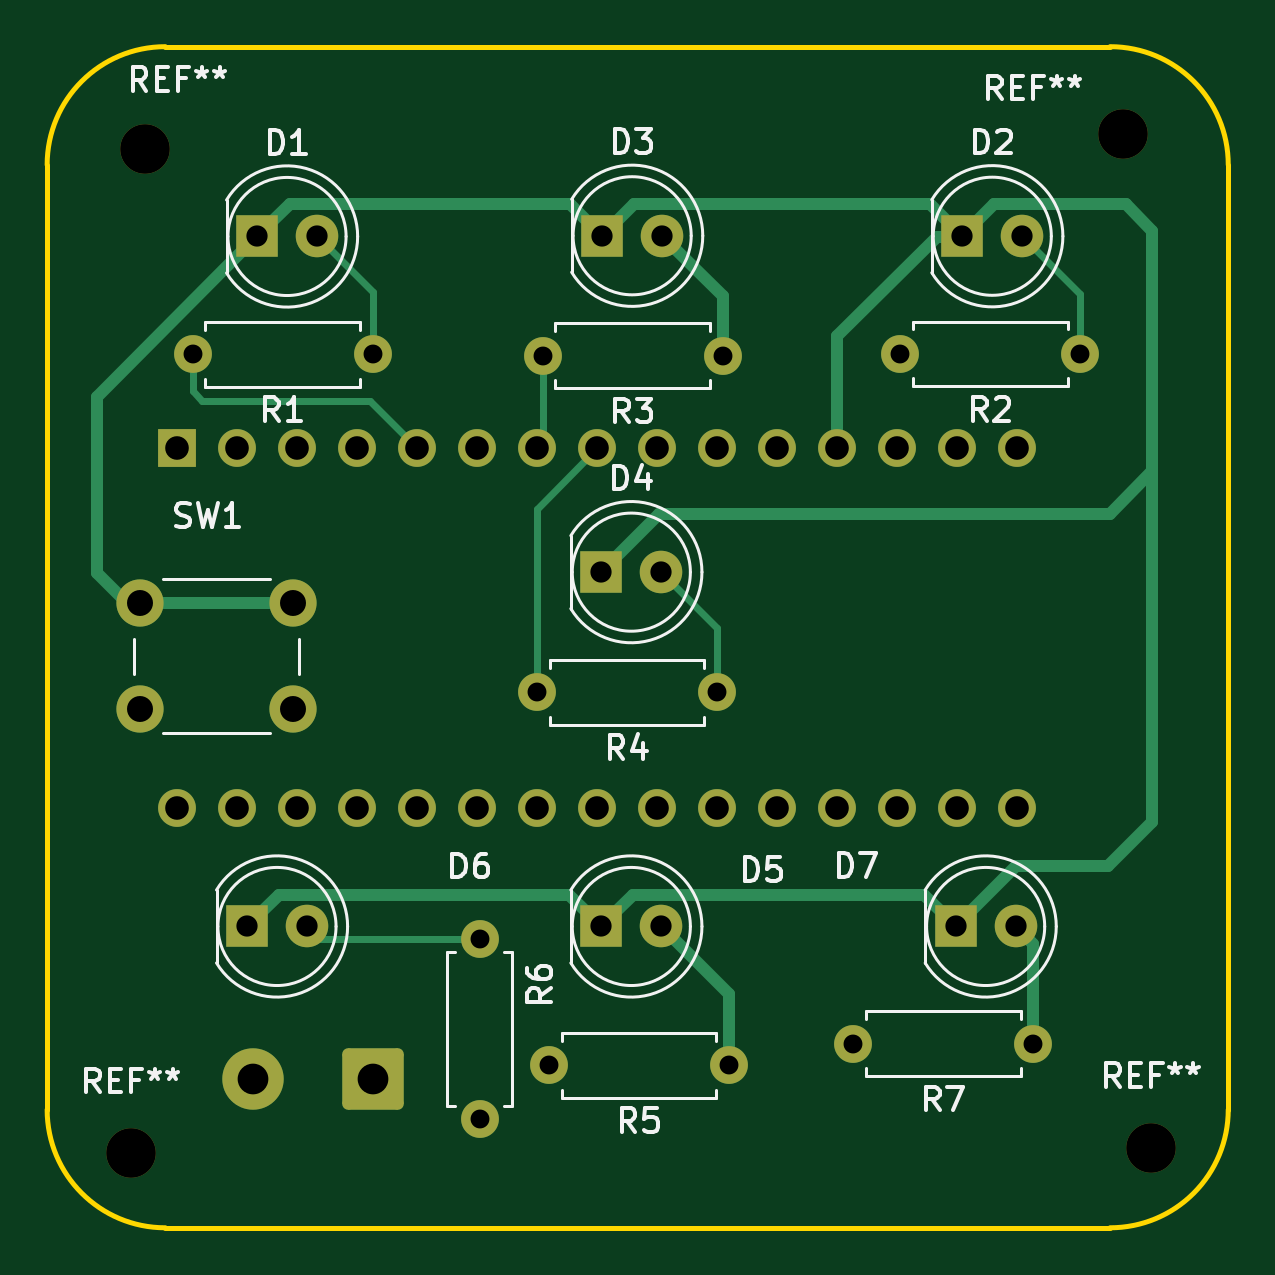
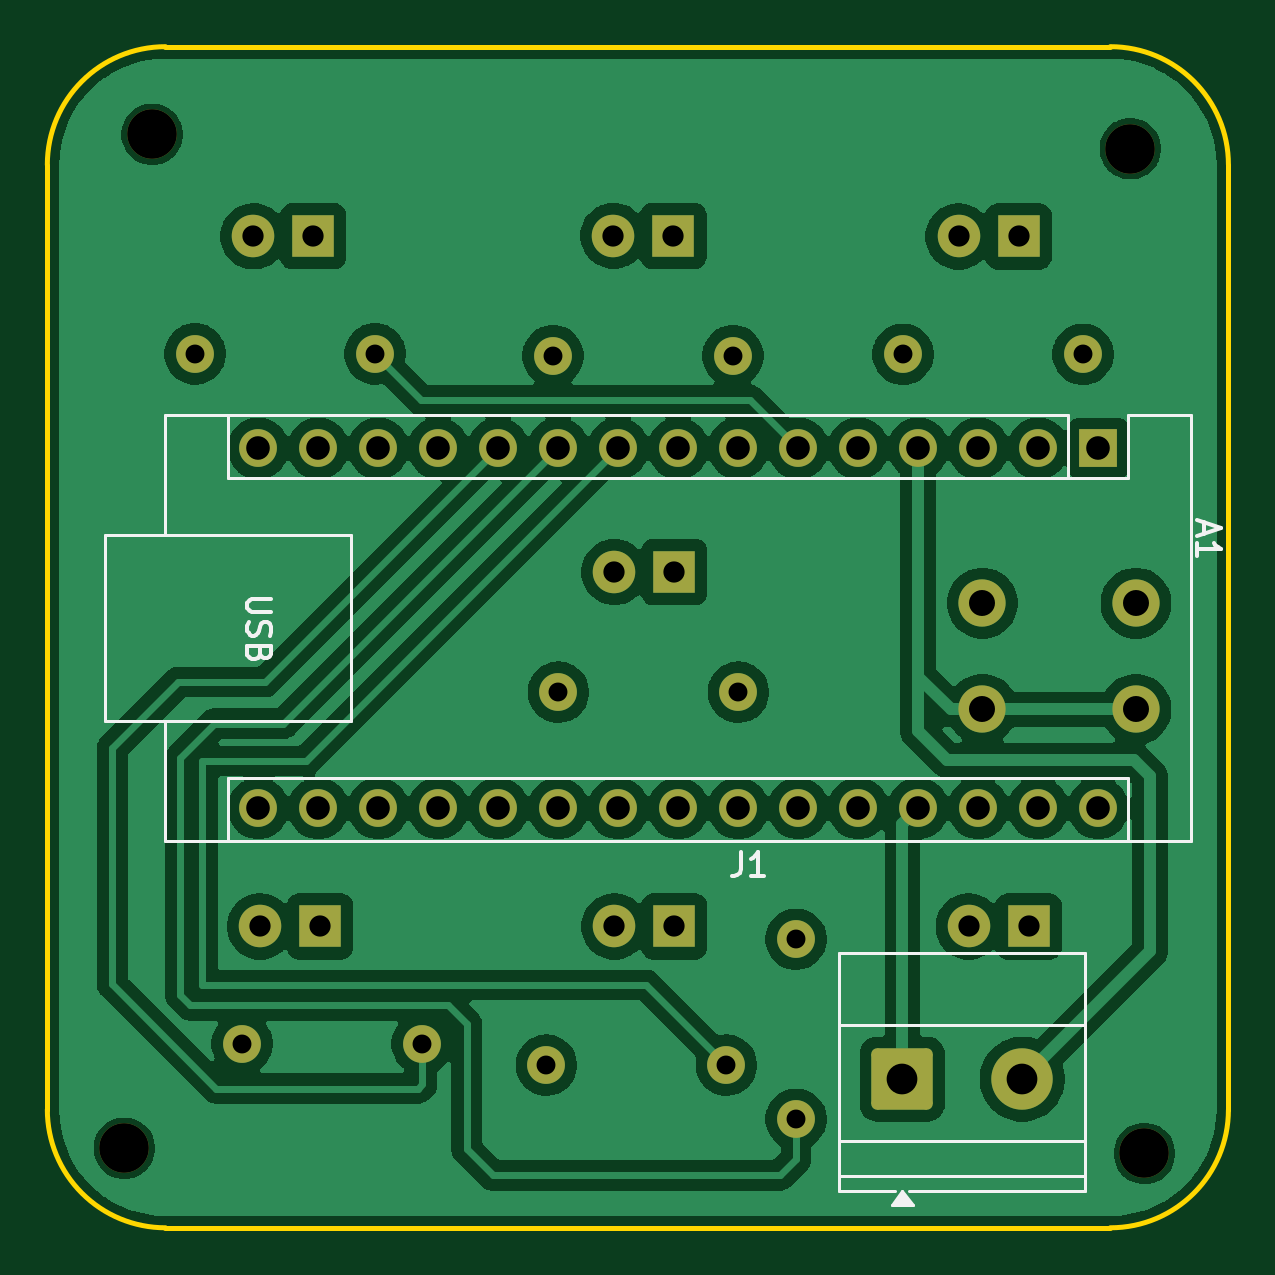
Circuit board: 11 layer files. Board 50.0 x 50.0 mm.
- bottom_copper: electronic dice-B_Cu.gbr (128718 bytes)
- bottom_mask: electronic dice-B_Mask.gbr (3727 bytes)
- paste: electronic dice-B_Paste.gbr (473 bytes)
- bottom_silk: electronic dice-B_Silkscreen.gbr (5522 bytes)
- outline: electronic dice-Edge_Cuts.gbr (1044 bytes)
- top_copper: electronic dice-F_Cu.gbr (9602 bytes)
- top_mask: electronic dice-F_Mask.gbr (3727 bytes)
- paste: electronic dice-F_Paste.gbr (473 bytes)
- top_silk: electronic dice-F_Silkscreen.gbr (29109 bytes)
- drill: electronic dice-NPTH.drl (411 bytes)
- drill: electronic dice-PTH.drl (1660 bytes)

=== bottom_copper: electronic dice-B_Cu.gbr (128718 bytes, source omitted) ===
=== bottom_mask: electronic dice-B_Mask.gbr ===
%TF.GenerationSoftware,KiCad,Pcbnew,9.0.6*%
%TF.CreationDate,2026-05-22T12:10:30+05:30*%
%TF.ProjectId,electronic dice,656c6563-7472-46f6-9e69-632064696365,rev?*%
%TF.SameCoordinates,Original*%
%TF.FileFunction,Soldermask,Bot*%
%TF.FilePolarity,Negative*%
%FSLAX46Y46*%
G04 Gerber Fmt 4.6, Leading zero omitted, Abs format (unit mm)*
G04 Created by KiCad (PCBNEW 9.0.6) date 2026-05-22 12:10:30*
%MOMM*%
%LPD*%
G01*
G04 APERTURE LIST*
G04 Aperture macros list*
%AMRoundRect*
0 Rectangle with rounded corners*
0 $1 Rounding radius*
0 $2 $3 $4 $5 $6 $7 $8 $9 X,Y pos of 4 corners*
0 Add a 4 corners polygon primitive as box body*
4,1,4,$2,$3,$4,$5,$6,$7,$8,$9,$2,$3,0*
0 Add four circle primitives for the rounded corners*
1,1,$1+$1,$2,$3*
1,1,$1+$1,$4,$5*
1,1,$1+$1,$6,$7*
1,1,$1+$1,$8,$9*
0 Add four rect primitives between the rounded corners*
20,1,$1+$1,$2,$3,$4,$5,0*
20,1,$1+$1,$4,$5,$6,$7,0*
20,1,$1+$1,$6,$7,$8,$9,0*
20,1,$1+$1,$8,$9,$2,$3,0*%
G04 Aperture macros list end*
%ADD10RoundRect,0.250000X1.050000X1.050000X-1.050000X1.050000X-1.050000X-1.050000X1.050000X-1.050000X0*%
%ADD11C,2.600000*%
%ADD12C,1.600000*%
%ADD13C,2.000000*%
%ADD14R,1.800000X1.800000*%
%ADD15C,1.800000*%
%ADD16C,2.100000*%
%ADD17R,1.600000X1.600000*%
%ADD18O,1.600000X1.600000*%
G04 APERTURE END LIST*
D10*
%TO.C,J1*%
X138945000Y-117692500D03*
D11*
X133865000Y-117692500D03*
%TD*%
D12*
%TO.C,R6*%
X143440000Y-119390000D03*
X143440000Y-111770000D03*
%TD*%
D13*
%TO.C,SW1*%
X135550000Y-102040000D03*
X129050000Y-102040000D03*
X135550000Y-97540000D03*
X129050000Y-97540000D03*
%TD*%
D14*
%TO.C,D6*%
X133595000Y-111230000D03*
D15*
X136135000Y-111230000D03*
%TD*%
D16*
%TO.C,REF\u002A\u002A*%
X128690000Y-120840000D03*
%TD*%
%TO.C,REF\u002A\u002A*%
X171880000Y-120620000D03*
%TD*%
%TO.C,REF\u002A\u002A*%
X170700000Y-77700000D03*
%TD*%
%TO.C,REF\u002A\u002A*%
X129290000Y-78300000D03*
%TD*%
D14*
%TO.C,D2*%
X163875000Y-82010000D03*
D15*
X166415000Y-82010000D03*
%TD*%
D14*
%TO.C,D1*%
X134020000Y-82020000D03*
D15*
X136560000Y-82020000D03*
%TD*%
D12*
%TO.C,R1*%
X138910000Y-87010000D03*
X131290000Y-87010000D03*
%TD*%
D15*
%TO.C,D5*%
X151135000Y-111230000D03*
D14*
X148595000Y-111230000D03*
%TD*%
D15*
%TO.C,D7*%
X166135000Y-111230000D03*
D14*
X163595000Y-111230000D03*
%TD*%
D12*
%TO.C,R7*%
X166890000Y-116190000D03*
X159270000Y-116190000D03*
%TD*%
%TO.C,R5*%
X154010000Y-117100000D03*
X146390000Y-117100000D03*
%TD*%
%TO.C,R4*%
X153500000Y-101310000D03*
X145880000Y-101310000D03*
%TD*%
%TO.C,R3*%
X153730000Y-87070000D03*
X146110000Y-87070000D03*
%TD*%
%TO.C,R2*%
X168880000Y-86990000D03*
X161260000Y-86990000D03*
%TD*%
D14*
%TO.C,D4*%
X148595000Y-96230000D03*
D15*
X151135000Y-96230000D03*
%TD*%
D14*
%TO.C,D3*%
X148630000Y-81990000D03*
D15*
X151170000Y-81990000D03*
%TD*%
D17*
%TO.C,A1*%
X130650000Y-90990000D03*
D18*
X133190000Y-90990000D03*
X135730000Y-90990000D03*
X138270000Y-90990000D03*
X140810000Y-90990000D03*
X143350000Y-90990000D03*
X145890000Y-90990000D03*
X148430000Y-90990000D03*
X150970000Y-90990000D03*
X153510000Y-90990000D03*
X156050000Y-90990000D03*
X158590000Y-90990000D03*
X161130000Y-90990000D03*
X163670000Y-90990000D03*
X166210000Y-90990000D03*
X166210000Y-106230000D03*
X163670000Y-106230000D03*
X161130000Y-106230000D03*
X158590000Y-106230000D03*
X156050000Y-106230000D03*
X153510000Y-106230000D03*
X150970000Y-106230000D03*
X148430000Y-106230000D03*
X145890000Y-106230000D03*
X143350000Y-106230000D03*
X140810000Y-106230000D03*
X138270000Y-106230000D03*
X135730000Y-106230000D03*
X133190000Y-106230000D03*
X130650000Y-106230000D03*
%TD*%
M02*

=== paste: electronic dice-B_Paste.gbr ===
%TF.GenerationSoftware,KiCad,Pcbnew,9.0.6*%
%TF.CreationDate,2026-05-22T12:10:30+05:30*%
%TF.ProjectId,electronic dice,656c6563-7472-46f6-9e69-632064696365,rev?*%
%TF.SameCoordinates,Original*%
%TF.FileFunction,Paste,Bot*%
%TF.FilePolarity,Positive*%
%FSLAX46Y46*%
G04 Gerber Fmt 4.6, Leading zero omitted, Abs format (unit mm)*
G04 Created by KiCad (PCBNEW 9.0.6) date 2026-05-22 12:10:30*
%MOMM*%
%LPD*%
G01*
G04 APERTURE LIST*
G04 APERTURE END LIST*
M02*

=== bottom_silk: electronic dice-B_Silkscreen.gbr (5522 bytes, source omitted) ===
=== outline: electronic dice-Edge_Cuts.gbr ===
%TF.GenerationSoftware,KiCad,Pcbnew,9.0.6*%
%TF.CreationDate,2026-05-22T12:10:30+05:30*%
%TF.ProjectId,electronic dice,656c6563-7472-46f6-9e69-632064696365,rev?*%
%TF.SameCoordinates,Original*%
%TF.FileFunction,Profile,NP*%
%FSLAX46Y46*%
G04 Gerber Fmt 4.6, Leading zero omitted, Abs format (unit mm)*
G04 Created by KiCad (PCBNEW 9.0.6) date 2026-05-22 12:10:30*
%MOMM*%
%LPD*%
G01*
G04 APERTURE LIST*
%TA.AperFunction,Profile*%
%ADD10C,0.200000*%
%TD*%
G04 APERTURE END LIST*
D10*
X175135534Y-118985534D02*
G75*
G02*
X170135534Y-123985534I-5000000J0D01*
G01*
X170135534Y-123985534D02*
X130135534Y-123985534D01*
X130135534Y-123985534D02*
G75*
G02*
X125135534Y-118985534I0J5000000D01*
G01*
X125135534Y-78985534D02*
G75*
G02*
X130135534Y-73985534I5000000J0D01*
G01*
X130135534Y-73985534D02*
X170135534Y-73985534D01*
X175135534Y-78985534D02*
X175135534Y-118985534D01*
X170135534Y-73985534D02*
G75*
G02*
X175135534Y-78985534I0J-5000000D01*
G01*
X125135534Y-118985534D02*
X125135534Y-78985534D01*
M02*

=== top_copper: electronic dice-F_Cu.gbr (9602 bytes, source omitted) ===
=== top_mask: electronic dice-F_Mask.gbr ===
%TF.GenerationSoftware,KiCad,Pcbnew,9.0.6*%
%TF.CreationDate,2026-05-22T12:10:30+05:30*%
%TF.ProjectId,electronic dice,656c6563-7472-46f6-9e69-632064696365,rev?*%
%TF.SameCoordinates,Original*%
%TF.FileFunction,Soldermask,Top*%
%TF.FilePolarity,Negative*%
%FSLAX46Y46*%
G04 Gerber Fmt 4.6, Leading zero omitted, Abs format (unit mm)*
G04 Created by KiCad (PCBNEW 9.0.6) date 2026-05-22 12:10:30*
%MOMM*%
%LPD*%
G01*
G04 APERTURE LIST*
G04 Aperture macros list*
%AMRoundRect*
0 Rectangle with rounded corners*
0 $1 Rounding radius*
0 $2 $3 $4 $5 $6 $7 $8 $9 X,Y pos of 4 corners*
0 Add a 4 corners polygon primitive as box body*
4,1,4,$2,$3,$4,$5,$6,$7,$8,$9,$2,$3,0*
0 Add four circle primitives for the rounded corners*
1,1,$1+$1,$2,$3*
1,1,$1+$1,$4,$5*
1,1,$1+$1,$6,$7*
1,1,$1+$1,$8,$9*
0 Add four rect primitives between the rounded corners*
20,1,$1+$1,$2,$3,$4,$5,0*
20,1,$1+$1,$4,$5,$6,$7,0*
20,1,$1+$1,$6,$7,$8,$9,0*
20,1,$1+$1,$8,$9,$2,$3,0*%
G04 Aperture macros list end*
%ADD10RoundRect,0.250000X1.050000X1.050000X-1.050000X1.050000X-1.050000X-1.050000X1.050000X-1.050000X0*%
%ADD11C,2.600000*%
%ADD12C,1.600000*%
%ADD13C,2.000000*%
%ADD14R,1.800000X1.800000*%
%ADD15C,1.800000*%
%ADD16C,2.100000*%
%ADD17R,1.600000X1.600000*%
%ADD18O,1.600000X1.600000*%
G04 APERTURE END LIST*
D10*
%TO.C,J1*%
X138945000Y-117692500D03*
D11*
X133865000Y-117692500D03*
%TD*%
D12*
%TO.C,R6*%
X143440000Y-119390000D03*
X143440000Y-111770000D03*
%TD*%
D13*
%TO.C,SW1*%
X135550000Y-102040000D03*
X129050000Y-102040000D03*
X135550000Y-97540000D03*
X129050000Y-97540000D03*
%TD*%
D14*
%TO.C,D6*%
X133595000Y-111230000D03*
D15*
X136135000Y-111230000D03*
%TD*%
D16*
%TO.C,REF\u002A\u002A*%
X128690000Y-120840000D03*
%TD*%
%TO.C,REF\u002A\u002A*%
X171880000Y-120620000D03*
%TD*%
%TO.C,REF\u002A\u002A*%
X170700000Y-77700000D03*
%TD*%
%TO.C,REF\u002A\u002A*%
X129290000Y-78300000D03*
%TD*%
D14*
%TO.C,D2*%
X163875000Y-82010000D03*
D15*
X166415000Y-82010000D03*
%TD*%
D14*
%TO.C,D1*%
X134020000Y-82020000D03*
D15*
X136560000Y-82020000D03*
%TD*%
D12*
%TO.C,R1*%
X138910000Y-87010000D03*
X131290000Y-87010000D03*
%TD*%
D15*
%TO.C,D5*%
X151135000Y-111230000D03*
D14*
X148595000Y-111230000D03*
%TD*%
D15*
%TO.C,D7*%
X166135000Y-111230000D03*
D14*
X163595000Y-111230000D03*
%TD*%
D12*
%TO.C,R7*%
X166890000Y-116190000D03*
X159270000Y-116190000D03*
%TD*%
%TO.C,R5*%
X154010000Y-117100000D03*
X146390000Y-117100000D03*
%TD*%
%TO.C,R4*%
X153500000Y-101310000D03*
X145880000Y-101310000D03*
%TD*%
%TO.C,R3*%
X153730000Y-87070000D03*
X146110000Y-87070000D03*
%TD*%
%TO.C,R2*%
X168880000Y-86990000D03*
X161260000Y-86990000D03*
%TD*%
D14*
%TO.C,D4*%
X148595000Y-96230000D03*
D15*
X151135000Y-96230000D03*
%TD*%
D14*
%TO.C,D3*%
X148630000Y-81990000D03*
D15*
X151170000Y-81990000D03*
%TD*%
D17*
%TO.C,A1*%
X130650000Y-90990000D03*
D18*
X133190000Y-90990000D03*
X135730000Y-90990000D03*
X138270000Y-90990000D03*
X140810000Y-90990000D03*
X143350000Y-90990000D03*
X145890000Y-90990000D03*
X148430000Y-90990000D03*
X150970000Y-90990000D03*
X153510000Y-90990000D03*
X156050000Y-90990000D03*
X158590000Y-90990000D03*
X161130000Y-90990000D03*
X163670000Y-90990000D03*
X166210000Y-90990000D03*
X166210000Y-106230000D03*
X163670000Y-106230000D03*
X161130000Y-106230000D03*
X158590000Y-106230000D03*
X156050000Y-106230000D03*
X153510000Y-106230000D03*
X150970000Y-106230000D03*
X148430000Y-106230000D03*
X145890000Y-106230000D03*
X143350000Y-106230000D03*
X140810000Y-106230000D03*
X138270000Y-106230000D03*
X135730000Y-106230000D03*
X133190000Y-106230000D03*
X130650000Y-106230000D03*
%TD*%
M02*

=== paste: electronic dice-F_Paste.gbr ===
%TF.GenerationSoftware,KiCad,Pcbnew,9.0.6*%
%TF.CreationDate,2026-05-22T12:10:30+05:30*%
%TF.ProjectId,electronic dice,656c6563-7472-46f6-9e69-632064696365,rev?*%
%TF.SameCoordinates,Original*%
%TF.FileFunction,Paste,Top*%
%TF.FilePolarity,Positive*%
%FSLAX46Y46*%
G04 Gerber Fmt 4.6, Leading zero omitted, Abs format (unit mm)*
G04 Created by KiCad (PCBNEW 9.0.6) date 2026-05-22 12:10:30*
%MOMM*%
%LPD*%
G01*
G04 APERTURE LIST*
G04 APERTURE END LIST*
M02*

=== top_silk: electronic dice-F_Silkscreen.gbr (29109 bytes, source omitted) ===
=== drill: electronic dice-NPTH.drl ===
M48
; DRILL file {KiCad 9.0.6} date 2026-05-22T12:10:39+0530
; FORMAT={-:-/ absolute / metric / decimal}
; #@! TF.CreationDate,2026-05-22T12:10:39+05:30
; #@! TF.GenerationSoftware,Kicad,Pcbnew,9.0.6
; #@! TF.FileFunction,NonPlated,1,2,NPTH
FMAT,2
METRIC
; #@! TA.AperFunction,NonPlated,NPTH,ComponentDrill
T1C2.100
%
G90
G05
T1
X128.69Y-120.84
X129.29Y-78.3
X170.7Y-77.7
X171.88Y-120.62
M30

=== drill: electronic dice-PTH.drl ===
M48
; DRILL file {KiCad 9.0.6} date 2026-05-22T12:10:39+0530
; FORMAT={-:-/ absolute / metric / decimal}
; #@! TF.CreationDate,2026-05-22T12:10:39+05:30
; #@! TF.GenerationSoftware,Kicad,Pcbnew,9.0.6
; #@! TF.FileFunction,Plated,1,2,PTH
FMAT,2
METRIC
; #@! TA.AperFunction,Plated,PTH,ComponentDrill
T1C0.800
; #@! TA.AperFunction,Plated,PTH,ComponentDrill
T2C0.900
; #@! TA.AperFunction,Plated,PTH,ComponentDrill
T3C1.000
; #@! TA.AperFunction,Plated,PTH,ComponentDrill
T4C1.100
; #@! TA.AperFunction,Plated,PTH,ComponentDrill
T5C1.300
%
G90
G05
T1
X131.29Y-87.01
X138.91Y-87.01
X143.44Y-111.77
X143.44Y-119.39
X145.88Y-101.31
X146.11Y-87.07
X146.39Y-117.1
X153.5Y-101.31
X153.73Y-87.07
X154.01Y-117.1
X159.27Y-116.19
X161.26Y-86.99
X166.89Y-116.19
X168.88Y-86.99
T2
X133.595Y-111.23
X134.02Y-82.02
X136.135Y-111.23
X136.56Y-82.02
X148.595Y-96.23
X148.595Y-111.23
X148.63Y-81.99
X151.135Y-96.23
X151.135Y-111.23
X151.17Y-81.99
X163.595Y-111.23
X163.875Y-82.01
X166.135Y-111.23
X166.415Y-82.01
T3
X130.65Y-90.99
X130.65Y-106.23
X133.19Y-90.99
X133.19Y-106.23
X135.73Y-90.99
X135.73Y-106.23
X138.27Y-90.99
X138.27Y-106.23
X140.81Y-90.99
X140.81Y-106.23
X143.35Y-90.99
X143.35Y-106.23
X145.89Y-90.99
X145.89Y-106.23
X148.43Y-90.99
X148.43Y-106.23
X150.97Y-90.99
X150.97Y-106.23
X153.51Y-90.99
X153.51Y-106.23
X156.05Y-90.99
X156.05Y-106.23
X158.59Y-90.99
X158.59Y-106.23
X161.13Y-90.99
X161.13Y-106.23
X163.67Y-90.99
X163.67Y-106.23
X166.21Y-90.99
X166.21Y-106.23
T4
X129.05Y-97.54
X129.05Y-102.04
X135.55Y-97.54
X135.55Y-102.04
T5
X133.865Y-117.692
X138.945Y-117.692
M30
